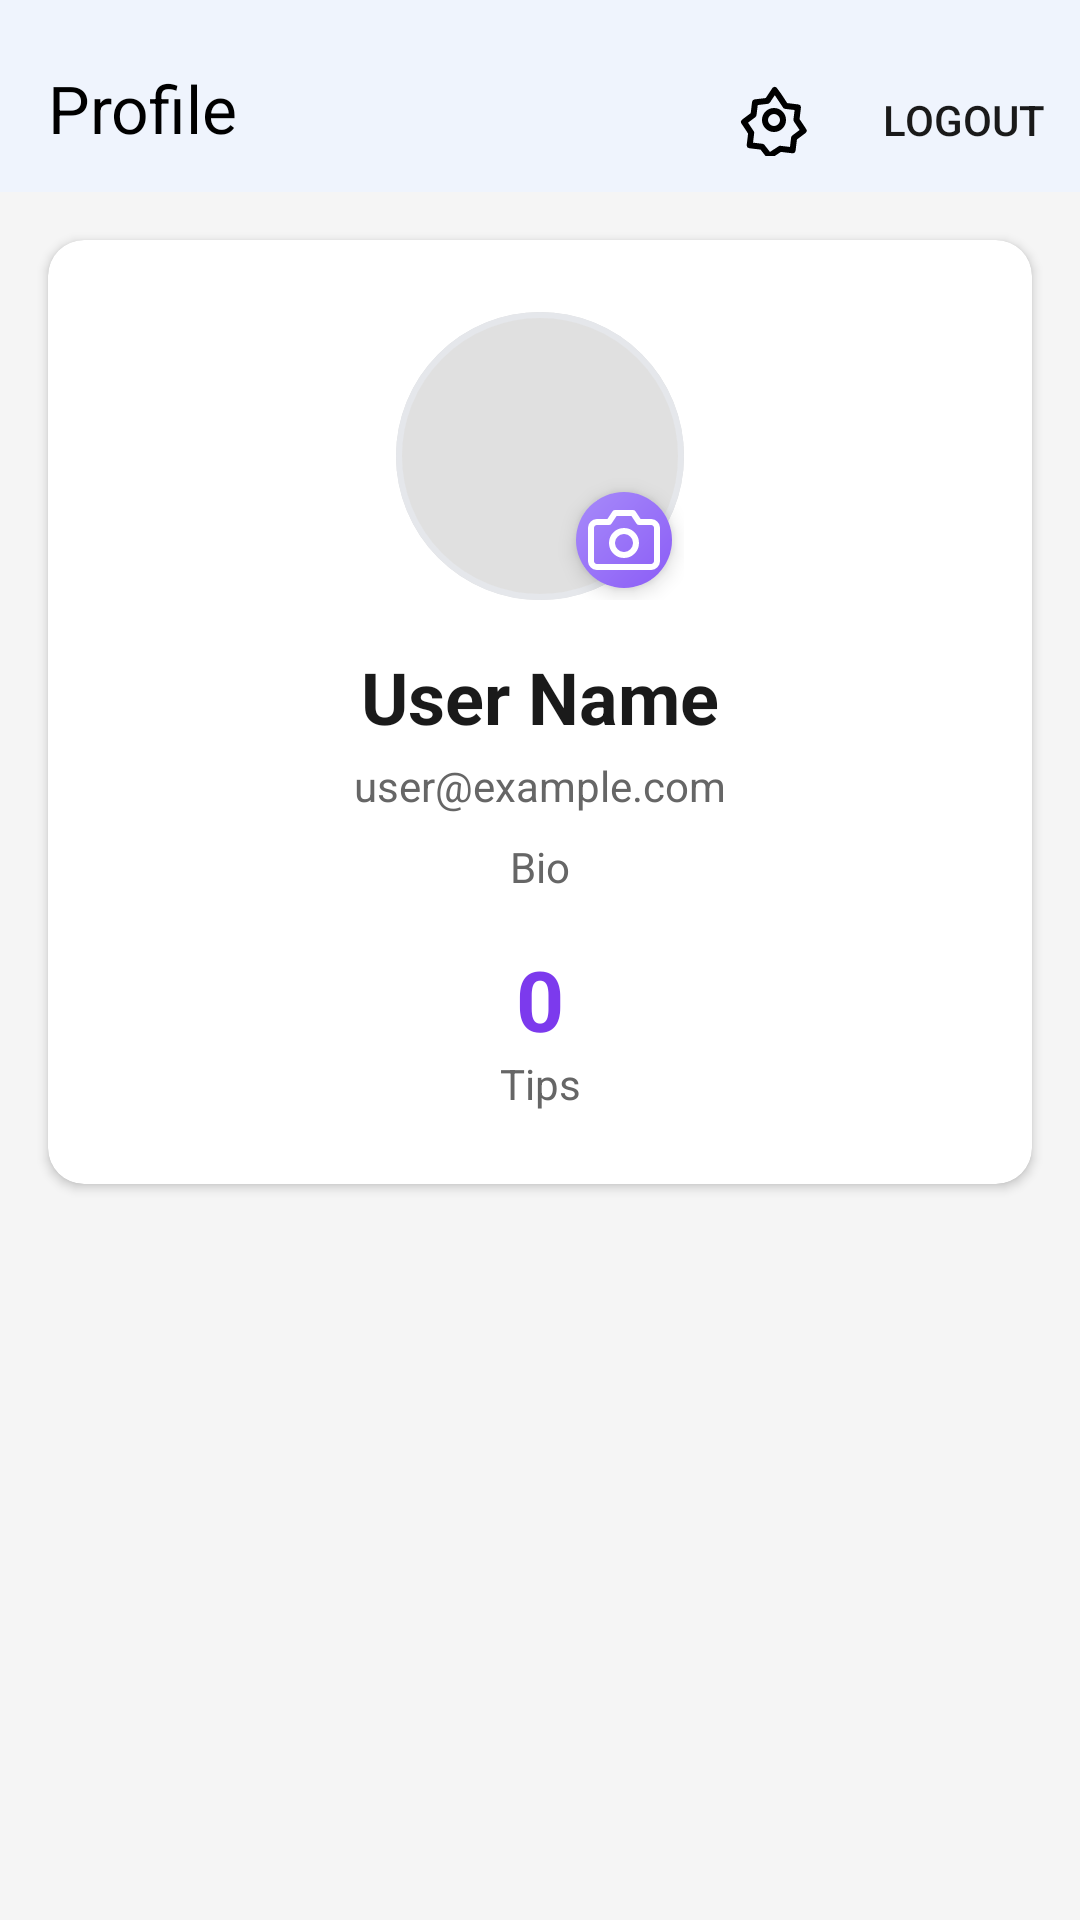

The Android layout XML behind this screen, and the referenced resources:
<!-- AndroidManifest.xml: application theme Theme.StudyTips -->
<!-- res/layout/fragment_profile.xml -->
<?xml version="1.0" encoding="utf-8"?>
<androidx.constraintlayout.widget.ConstraintLayout
    xmlns:android="http://schemas.android.com/apk/res/android"
    xmlns:app="http://schemas.android.com/apk/res-auto"
    android:layout_width="match_parent"
    android:layout_height="match_parent"
    android:background="@color/background"
    android:fitsSystemWindows="true">

    
    <com.google.android.material.appbar.MaterialToolbar
        android:id="@+id/toolbar"
        android:layout_width="match_parent"
        android:layout_height="wrap_content"
        android:minHeight="?attr/actionBarSize"
        android:background="@color/white"
        android:elevation="4dp"
        android:paddingTop="8dp"
        app:title="@string/profile"
        app:titleTextColor="@color/black"
        app:menu="@menu/profile_menu"
        app:layout_constraintTop_toTopOf="parent" />

    <ScrollView
        android:layout_width="match_parent"
        android:layout_height="0dp"
        android:fillViewport="true"
        app:layout_constraintTop_toBottomOf="@id/toolbar"
        app:layout_constraintBottom_toBottomOf="parent">

        <LinearLayout
            android:layout_width="match_parent"
            android:layout_height="wrap_content"
            android:orientation="vertical">

            
            <androidx.cardview.widget.CardView
                android:layout_width="match_parent"
                android:layout_height="wrap_content"
                android:layout_margin="16dp"
                app:cardCornerRadius="12dp"
                app:cardElevation="2dp">

                <androidx.constraintlayout.widget.ConstraintLayout
                    android:layout_width="match_parent"
                    android:layout_height="wrap_content"
                    android:padding="24dp">

                    
                    <FrameLayout
                        android:id="@+id/profile_photo_container"
                        android:layout_width="96dp"
                        android:layout_height="96dp"
                        app:layout_constraintTop_toTopOf="parent"
                        app:layout_constraintStart_toStartOf="parent"
                        app:layout_constraintEnd_toEndOf="parent">

                        <ImageView
                            android:id="@+id/profile_photo"
                            android:layout_width="match_parent"
                            android:layout_height="match_parent"
                            android:src="@drawable/ic_person"
                            android:background="@drawable/avatar_border"
                            android:scaleType="centerCrop" />

                        
                        <ImageButton
                            android:id="@+id/camera_fab"
                            android:layout_width="32dp"
                            android:layout_height="32dp"
                            android:layout_gravity="bottom|end"
                            android:layout_marginEnd="4dp"
                            android:layout_marginBottom="4dp"
                            android:src="@drawable/ic_camera"
                            android:background="@drawable/fab_camera_bg"
                            android:padding="6dp"
                            android:elevation="4dp"
                            app:tint="@color/white"
                            android:contentDescription="@string/edit_photo" />
                    </FrameLayout>

                    
                    <TextView
                        android:id="@+id/user_name"
                        android:layout_width="wrap_content"
                        android:layout_height="wrap_content"
                        android:text="User Name"
                        android:textSize="24sp"
                        android:textStyle="bold"
                        android:textColor="@color/text_primary"
                        android:textAlignment="center"
                        android:layout_marginTop="16dp"
                        app:layout_constraintTop_toBottomOf="@id/profile_photo_container"
                        app:layout_constraintStart_toStartOf="parent"
                        app:layout_constraintEnd_toEndOf="parent" />

                    
                    <TextView
                        android:id="@+id/user_email"
                        android:layout_width="wrap_content"
                        android:layout_height="wrap_content"
                        android:text="user@example.com"
                        android:textSize="14sp"
                        android:textColor="@color/text_secondary"
                        android:textAlignment="center"
                        android:layout_marginTop="4dp"
                        app:layout_constraintTop_toBottomOf="@id/user_name"
                        app:layout_constraintStart_toStartOf="parent"
                        app:layout_constraintEnd_toEndOf="parent" />

                    
                    <TextView
                        android:id="@+id/user_bio"
                        android:layout_width="0dp"
                        android:layout_height="wrap_content"
                        android:text="@string/bio"
                        android:textSize="14sp"
                        android:textColor="@color/text_secondary"
                        android:textAlignment="center"
                        android:layout_marginTop="8dp"
                        android:layout_marginHorizontal="24dp"
                        app:layout_constraintTop_toBottomOf="@id/user_email"
                        app:layout_constraintStart_toStartOf="parent"
                        app:layout_constraintEnd_toEndOf="parent" />

                    
                    <LinearLayout
                        android:layout_width="wrap_content"
                        android:layout_height="wrap_content"
                        android:orientation="vertical"
                        android:gravity="center"
                        android:layout_marginTop="16dp"
                        app:layout_constraintTop_toBottomOf="@id/user_bio"
                        app:layout_constraintStart_toStartOf="parent"
                        app:layout_constraintEnd_toEndOf="parent">

                        <TextView
                            android:id="@+id/tips_count"
                            android:layout_width="wrap_content"
                            android:layout_height="wrap_content"
                            android:text="0"
                            android:textSize="28sp"
                            android:textStyle="bold"
                            android:textColor="@color/violet_accent" />

                        <TextView
                            android:layout_width="wrap_content"
                            android:layout_height="wrap_content"
                            android:text="@string/tips"
                            android:textSize="14sp"
                            android:textColor="@color/text_secondary" />
                    </LinearLayout>

                </androidx.constraintlayout.widget.ConstraintLayout>
            </androidx.cardview.widget.CardView>

            
            <androidx.recyclerview.widget.RecyclerView
                android:id="@+id/my_tips_recycler_view"
                android:layout_width="match_parent"
                android:layout_height="wrap_content"
                android:layout_marginTop="8dp"
                android:nestedScrollingEnabled="false"
                app:layoutManager="androidx.recyclerview.widget.LinearLayoutManager" />

            
            <LinearLayout
                android:id="@+id/empty_state"
                android:layout_width="match_parent"
                android:layout_height="200dp"
                android:orientation="vertical"
                android:gravity="center"
                android:layout_marginTop="8dp"
                android:visibility="gone">

                <ImageView
                    android:layout_width="64dp"
                    android:layout_height="64dp"
                    android:src="@drawable/ic_book_open"
                    app:tint="@color/gray_light" />

                <TextView
                    android:layout_width="wrap_content"
                    android:layout_height="wrap_content"
                    android:text="@string/no_tips_yet"
                    android:textSize="16sp"
                    android:textColor="@color/gray_dark"
                    android:layout_marginTop="12dp" />
            </LinearLayout>

        </LinearLayout>
    </ScrollView>

    
    <ProgressBar
        android:id="@+id/progress_bar"
        android:layout_width="wrap_content"
        android:layout_height="wrap_content"
        android:visibility="gone"
        app:layout_constraintTop_toTopOf="parent"
        app:layout_constraintBottom_toBottomOf="parent"
        app:layout_constraintStart_toStartOf="parent"
        app:layout_constraintEnd_toEndOf="parent" />

</androidx.constraintlayout.widget.ConstraintLayout>
<!-- resources referenced by this layout -->
<resources>
  <color name="background">#F5F5F5</color>
  <color name="black">#000000</color>
  <color name="gray_dark">#424242</color>
  <color name="gray_light">#E0E0E0</color>
  <color name="text_primary">#1A1A1A</color>
  <color name="text_secondary">#666666</color>
  <color name="violet_accent">#7C3AED</color>
  <color name="white">#FFFFFF</color>
  <!-- drawable avatar_border (drawable) -->
  <?xml version="1.0" encoding="utf-8"?>
  <layer-list xmlns:android="http://schemas.android.com/apk/res/android">
      
      <item>
          <shape android:shape="oval">
              <solid android:color="@color/gray_light" />
          </shape>
      </item>
      
      <item>
          <shape android:shape="oval">
              <stroke
                  android:width="2dp"
                  android:color="@color/gray_300" />
          </shape>
      </item>
  </layer-list>
  <!-- drawable fab_camera_bg (drawable) -->
  <?xml version="1.0" encoding="utf-8"?>
  <shape xmlns:android="http://schemas.android.com/apk/res/android"
      android:shape="oval">
      <gradient
          android:angle="135"
          android:startColor="#8B5CF6"
          android:endColor="#A78BFA"
          android:type="linear" />
  </shape>
  <!-- drawable ic_book_open (drawable) -->
  <?xml version="1.0" encoding="utf-8"?>
  <vector xmlns:android="http://schemas.android.com/apk/res/android"
      android:width="24dp"
      android:height="24dp"
      android:viewportWidth="24"
      android:viewportHeight="24">
      
      <path
          android:strokeColor="#FFFFFF"
          android:strokeWidth="2"
          android:strokeLineCap="round"
          android:strokeLineJoin="round"
          android:fillColor="@android:color/transparent"
          android:pathData="M2,3h6a4,4 0,0 1,4 4v14a3,3 0,0 0,-3 -3H2z"/>
      
      <path
          android:strokeColor="#FFFFFF"
          android:strokeWidth="2"
          android:strokeLineCap="round"
          android:strokeLineJoin="round"
          android:fillColor="@android:color/transparent"
          android:pathData="M22,3h-6a4,4 0,0 0,-4 4v14a3,3 0,0 1,3 -3h7z"/>
  </vector>
  <string name="bio">Bio</string>
  <string name="edit_photo">Edit photo</string>
  <string name="no_tips_yet">No tips yet</string>
  <string name="profile">Profile</string>
  <string name="tips">Tips</string>
  <style name="Theme.StudyTips" parent="Base.Theme.StudyTips" />
  <color name="gray_300">#E5E7EB</color>
  <style name="Base.Theme.StudyTips" parent="Theme.Material3.Light.NoActionBar">
          
          <item name="colorPrimary">@color/blue_primary</item>
          <item name="colorPrimaryVariant">@color/violet_accent</item>
          <item name="colorOnPrimary">@color/white</item>
  
          
          <item name="colorSecondary">@color/purple_primary</item>
          <item name="colorSecondaryVariant">@color/violet_accent</item>
          <item name="colorOnSecondary">@color/white</item>
  
          
          <item name="android:colorBackground">@color/background</item>
          <item name="colorSurface">@color/surface_white</item>
          <item name="colorOnBackground">@color/text_primary</item>
          <item name="colorOnSurface">@color/text_primary</item>
  
          
          <item name="android:statusBarColor">@color/white</item>
          <item name="android:windowLightStatusBar">true</item>
  
          
          <item name="android:textColorPrimary">@color/text_primary</item>
          <item name="android:textColorSecondary">@color/text_secondary</item>
      </style>
  <color name="blue_primary">#5B8DEF</color>
  <color name="purple_primary">#A855F7</color>
  <color name="surface_white">#FFFFFF</color>
</resources>
